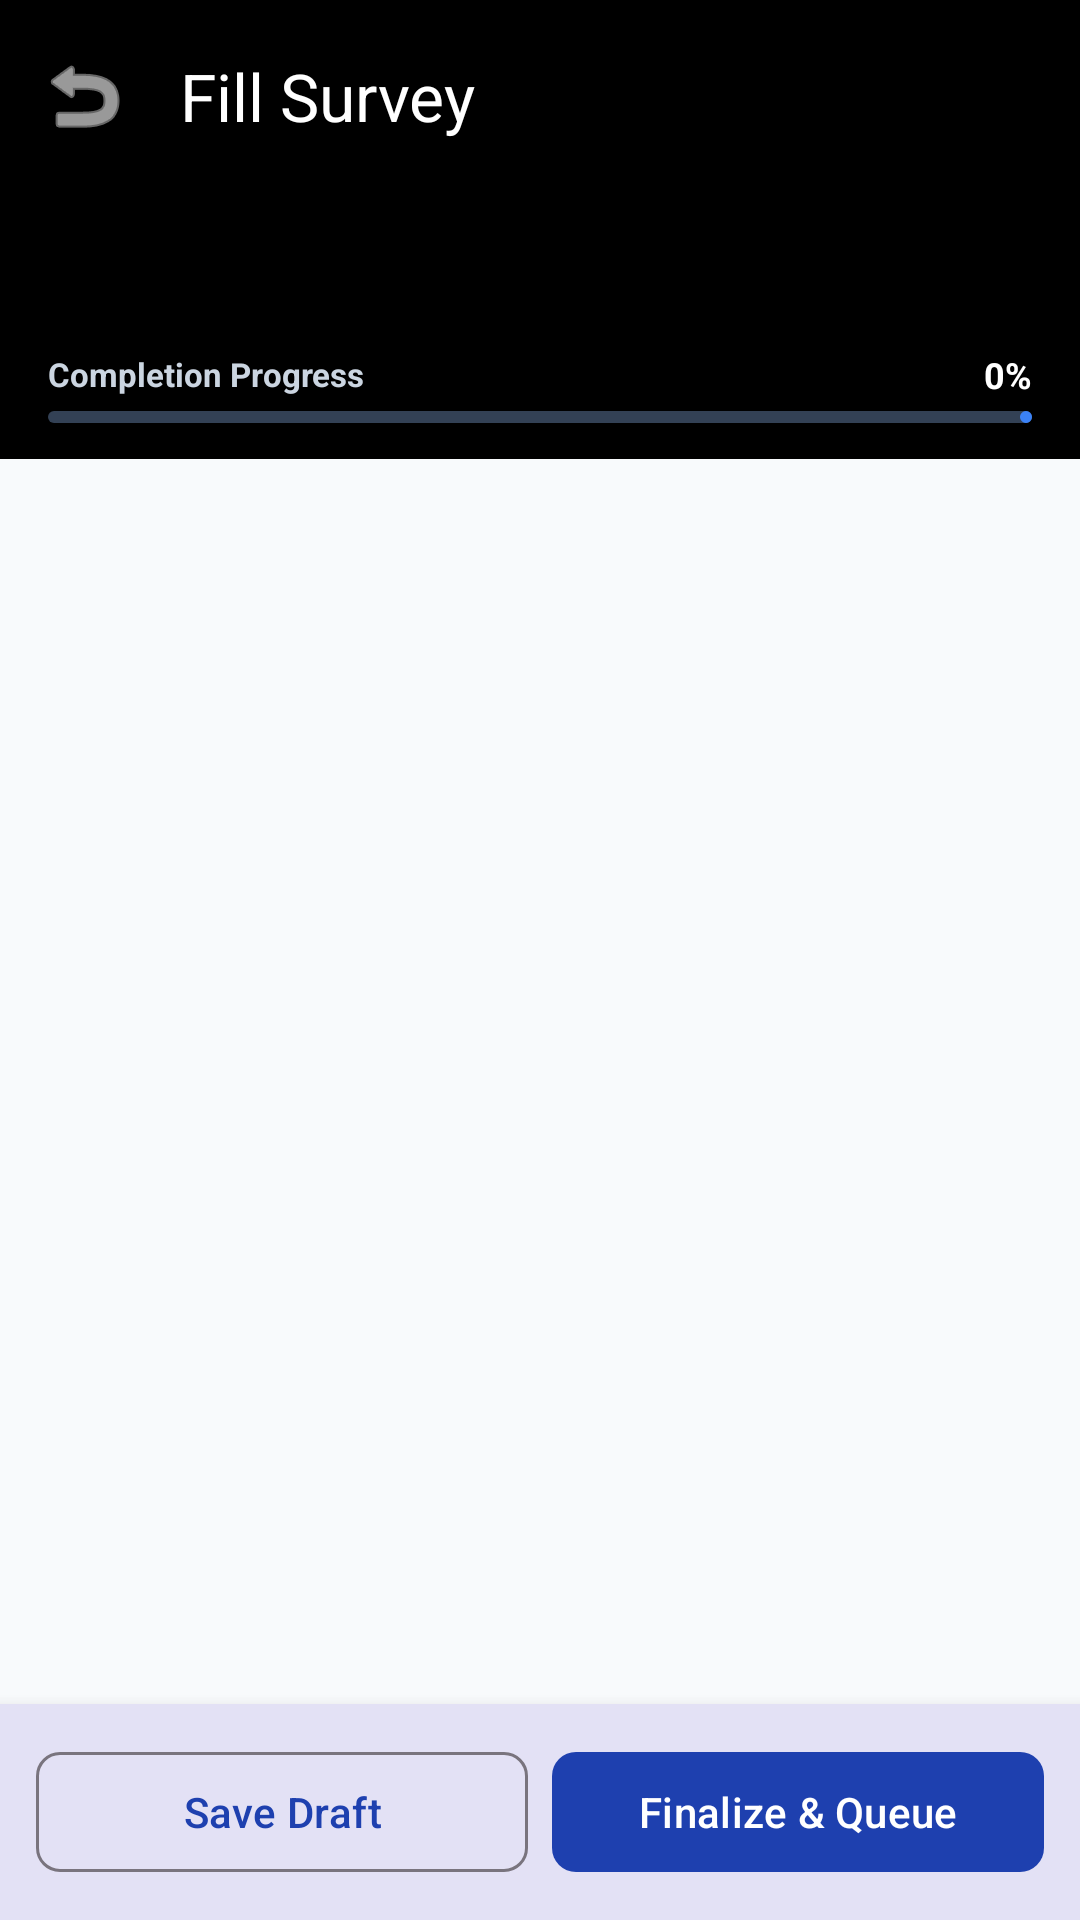

Reconstruct the res/layout file that produces this screen, plus the resources it refers to.
<!-- AndroidManifest.xml: application theme Theme.FieldPlus -->
<!-- res/layout/activity_dynamic_form.xml -->
<?xml version="1.0" encoding="utf-8"?>
<androidx.coordinatorlayout.widget.CoordinatorLayout xmlns:android="http://schemas.android.com/apk/res/android"
    xmlns:app="http://schemas.android.com/apk/res-auto"
    android:id="@+id/rootLayout"
    android:layout_width="match_parent"
    android:layout_height="match_parent"
    android:background="@color/background">

    <com.google.android.material.appbar.AppBarLayout
        android:id="@+id/appBarLayout"
        android:layout_width="match_parent"
        android:layout_height="wrap_content"
        android:background="#000000"
        app:elevation="0dp"
        app:liftOnScroll="false">

        <com.google.android.material.appbar.MaterialToolbar
            android:id="@+id/toolbar"
            android:layout_width="match_parent"
            android:layout_height="?attr/actionBarSize"
            android:background="#000000"
            app:navigationIcon="@android:drawable/ic_menu_revert"
            app:navigationIconTint="#FFFFFF"
            app:title="Fill Survey"
            app:titleTextColor="#FFFFFF" />

        <LinearLayout
            android:layout_width="match_parent"
            android:layout_height="wrap_content"
            android:background="#000000"
            android:orientation="vertical"
            android:paddingHorizontal="16dp"
            android:paddingBottom="12dp">

            <TextView
                android:id="@+id/tvFormTitle"
                android:layout_width="match_parent"
                android:layout_height="wrap_content"
                android:textColor="#FFFFFF"
                android:textSize="18sp"
                android:textStyle="bold" />

            <TextView
                android:id="@+id/tvFormDesc"
                android:layout_width="match_parent"
                android:layout_height="wrap_content"
                android:layout_marginTop="2dp"
                android:textColor="#94A3B8"
                android:textSize="12sp" />

            <LinearLayout
                android:id="@+id/progressContainer"
                android:layout_width="match_parent"
                android:layout_height="wrap_content"
                android:orientation="vertical"
                android:layout_marginTop="10dp">

                <LinearLayout
                    android:layout_width="match_parent"
                    android:layout_height="wrap_content"
                    android:orientation="horizontal"
                    android:gravity="center_vertical">

                    <TextView
                        android:id="@+id/tvProgressLabel"
                        android:layout_width="0dp"
                        android:layout_height="wrap_content"
                        android:layout_weight="1"
                        android:text="Completion Progress"
                        android:textColor="#CBD5E1"
                        android:textSize="11sp"
                        android:textStyle="bold" />

                    <TextView
                        android:id="@+id/tvProgressPercent"
                        android:layout_width="wrap_content"
                        android:layout_height="wrap_content"
                        android:text="0%"
                        android:textColor="#FFFFFF"
                        android:textSize="12sp"
                        android:textStyle="bold" />
                </LinearLayout>

                <com.google.android.material.progressindicator.LinearProgressIndicator
                    android:id="@+id/formProgressBar"
                    android:layout_width="match_parent"
                    android:layout_height="6dp"
                    android:layout_marginTop="4dp"
                    android:max="100"
                    android:progress="0"
                    app:indicatorColor="#3B82F6"
                    app:trackColor="#334155"
                    app:trackCornerRadius="3dp" />
            </LinearLayout>
        </LinearLayout>

    </com.google.android.material.appbar.AppBarLayout>

    <androidx.core.widget.NestedScrollView
        android:layout_width="match_parent"
        android:layout_height="match_parent"
        android:clipToPadding="false"
        android:paddingBottom="90dp"
        app:layout_behavior="@string/appbar_scrolling_view_behavior">

        <LinearLayout
            android:id="@+id/formContainer"
            android:layout_width="match_parent"
            android:layout_height="wrap_content"
            android:orientation="vertical"
            android:padding="16dp">
            
        </LinearLayout>

    </androidx.core.widget.NestedScrollView>

    
    <com.google.android.material.card.MaterialCardView
        android:id="@+id/bottomBar"
        android:layout_width="match_parent"
        android:layout_height="wrap_content"
        android:layout_gravity="bottom"
        app:cardElevation="8dp"
        app:cardCornerRadius="0dp"
        app:strokeWidth="0dp">

        <LinearLayout
            android:id="@+id/bottomContainer"
            android:layout_width="match_parent"
            android:layout_height="wrap_content"
            android:orientation="horizontal"
            android:padding="12dp"
            android:gravity="center">

            <com.google.android.material.button.MaterialButton
                android:id="@+id/btnSaveDraft"
                style="@style/Widget.Material3.Button.OutlinedButton"
                android:layout_width="0dp"
                android:layout_height="wrap_content"
                android:layout_weight="1"
                android:layout_marginEnd="8dp"
                android:text="Save Draft"
                app:cornerRadius="8dp" />

            <com.google.android.material.button.MaterialButton
                android:id="@+id/btnFinalize"
                android:layout_width="0dp"
                android:layout_height="wrap_content"
                android:layout_weight="1"
                android:text="Finalize &amp; Queue"
                app:cornerRadius="8dp" />
        </LinearLayout>
    </com.google.android.material.card.MaterialCardView>

</androidx.coordinatorlayout.widget.CoordinatorLayout>
<!-- resources referenced by this layout -->
<resources>
  <color name="background">#F8FAFC</color>
  <style name="Theme.FieldPlus" parent="Theme.Material3.DayNight.NoActionBar">
          <item name="colorPrimary">@color/primary</item>
          <item name="colorOnPrimary">@color/on_primary</item>
          <item name="colorSecondary">@color/secondary</item>
          <item name="colorOnSecondary">@color/on_secondary</item>
          <item name="android:statusBarColor">@android:color/transparent</item>
          <item name="android:navigationBarColor">@android:color/transparent</item>
          <item name="android:windowBackground">@color/background</item>
          <item name="appBarLayoutStyle">@style/Widget.FieldPlus.AppBarLayout</item>
      </style>
  <color name="primary">#1E40AF</color>
  <color name="on_primary">#FFFFFF</color>
  <color name="secondary">#0D9488</color>
  <color name="on_secondary">#FFFFFF</color>
  <style name="Widget.FieldPlus.AppBarLayout" parent="Widget.Material3.AppBarLayout">
          <item name="liftOnScroll">false</item>
          <item name="elevation">0dp</item>
      </style>
</resources>
